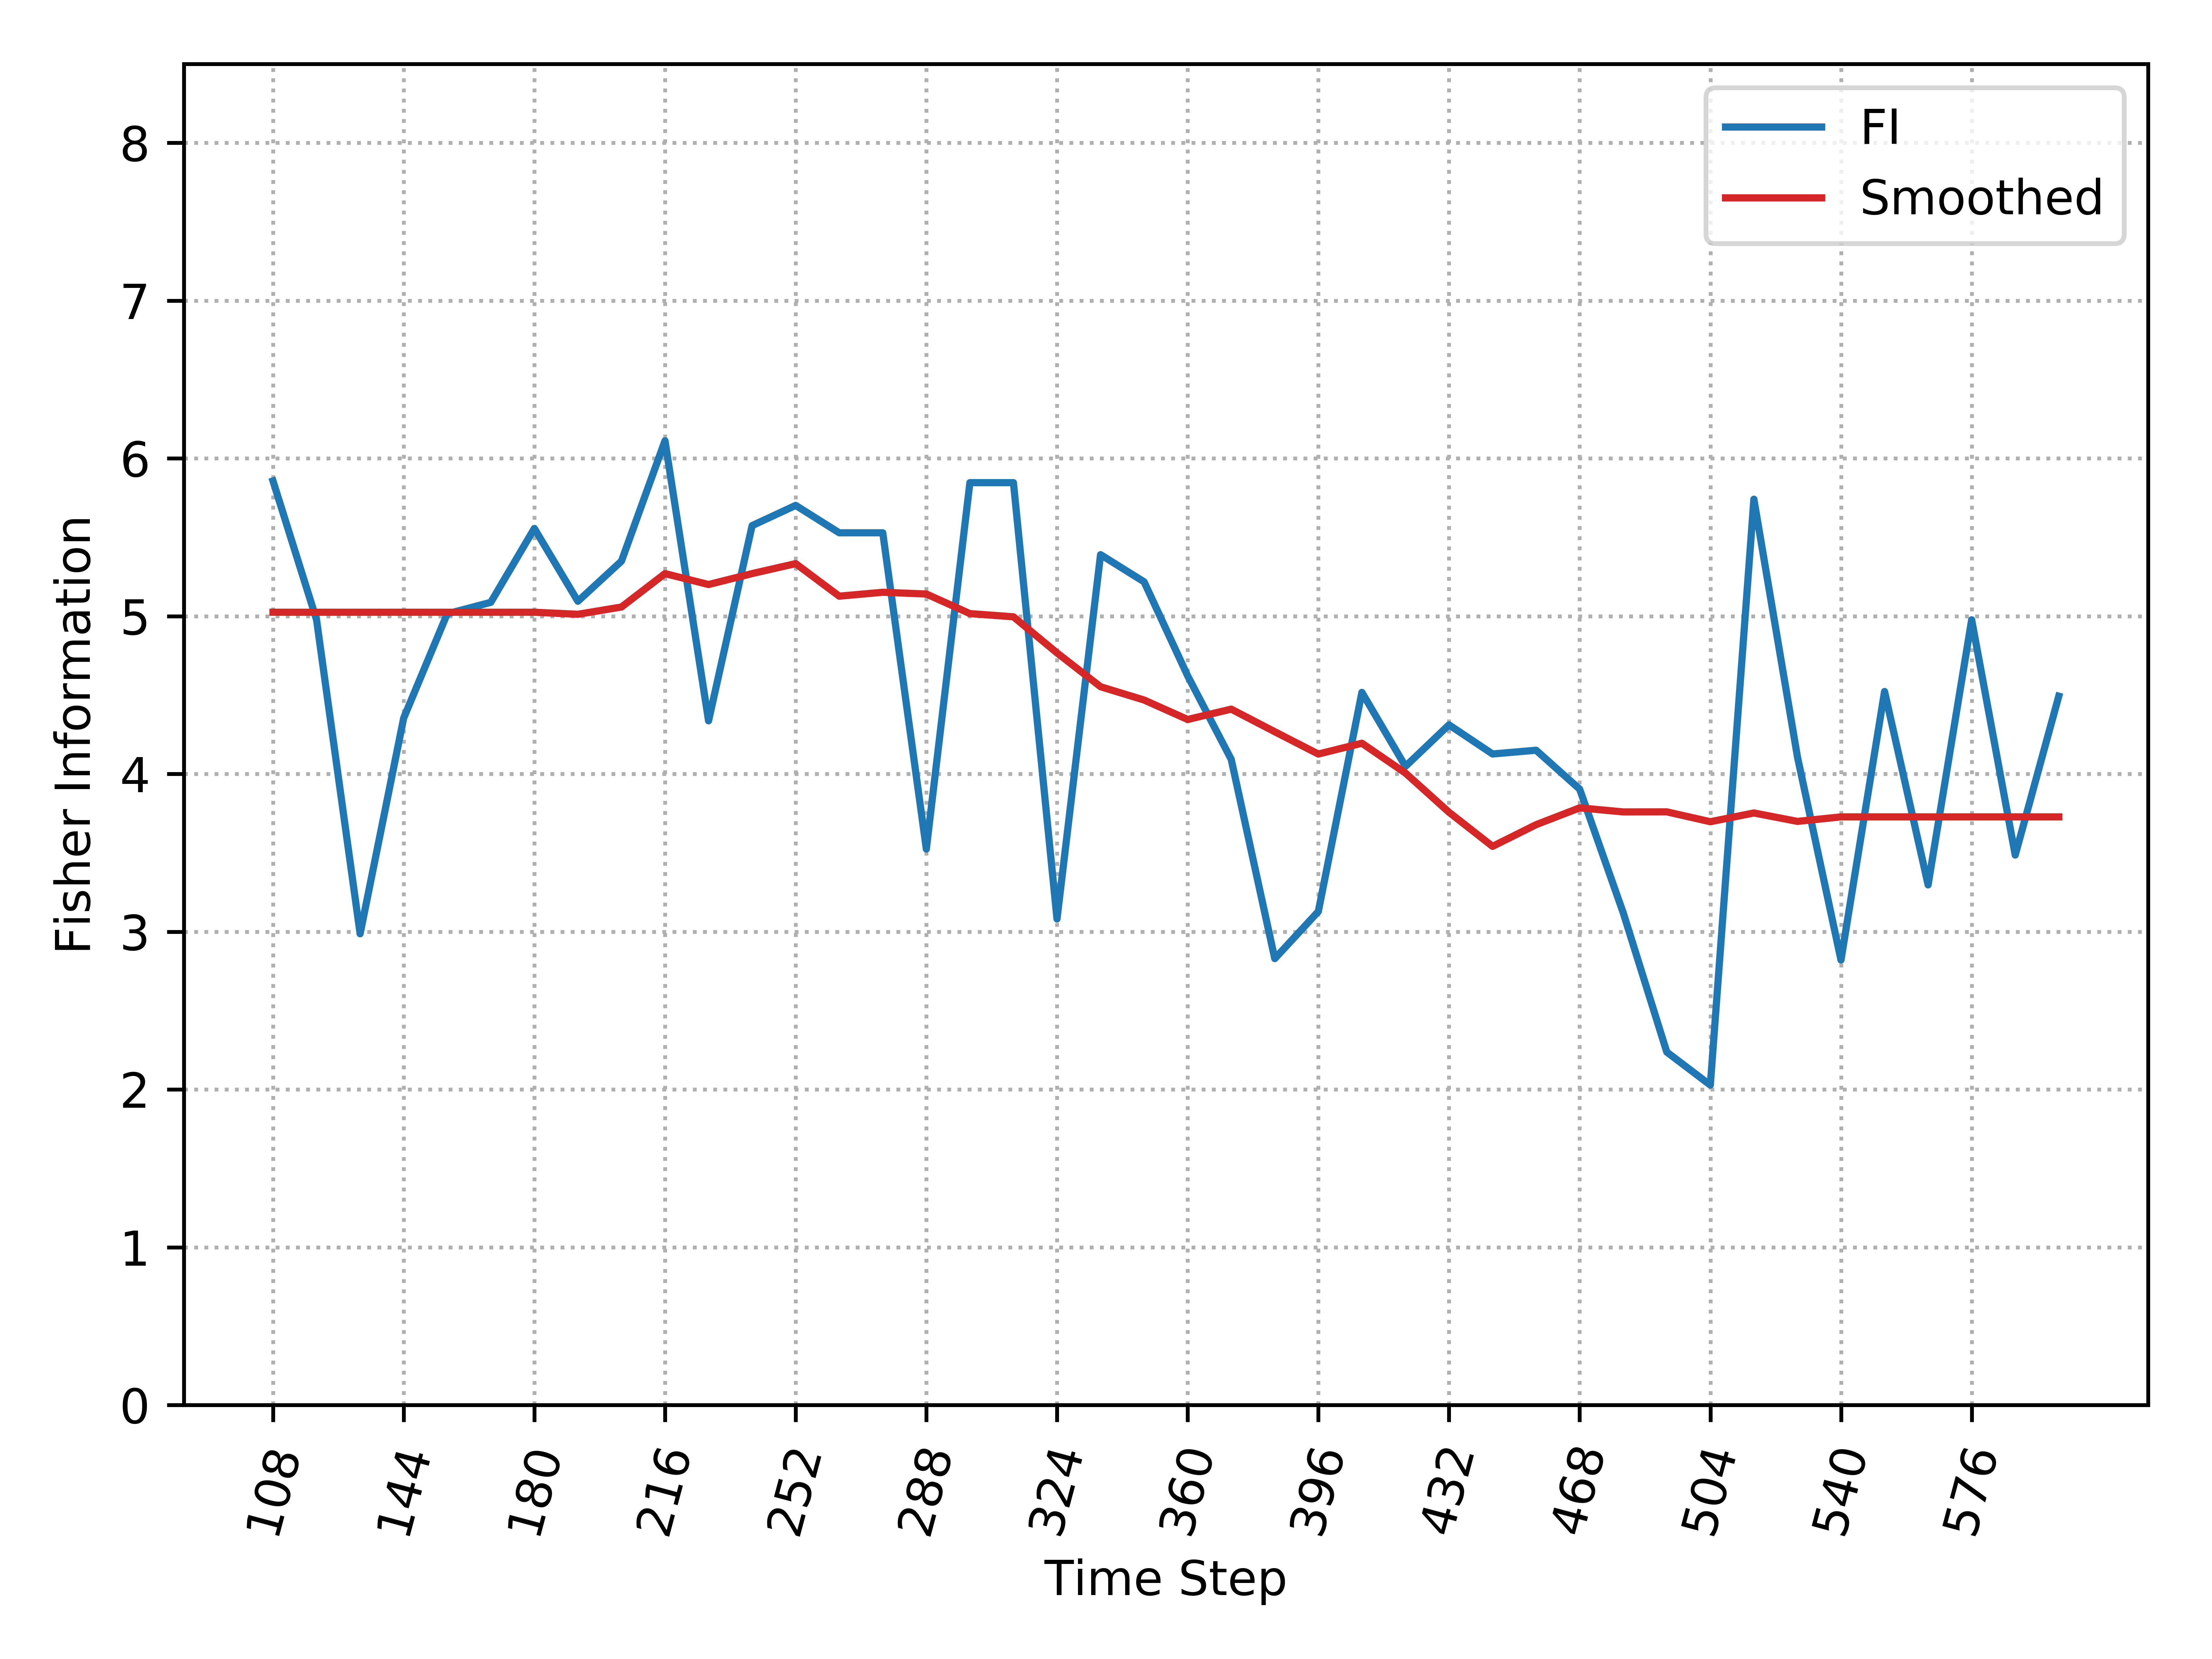

The data file committed next to this chart (first rows):
, Time_Step, FI, Smooth_FI
0, 108, 5.857, 5.025
1, 120, 4.977, 5.025
2, 132, 2.987, 5.025
3, 144, 4.354, 5.025
4, 156, 5.015, 5.025
5, 168, 5.087, 5.025
6, 180, 5.556, 5.025
7, 192, 5.094, 5.012
8, 204, 5.349, 5.058
9, 216, 6.112, 5.27
10, 228, 4.336, 5.2
11, 240, 5.574, 5.27
12, 252, 5.702, 5.333
13, 264, 5.528, 5.127
14, 276, 5.528, 5.151
15, 288, 3.524, 5.14
16, 300, 5.846, 5.016
17, 312, 5.846, 4.996
18, 324, 3.08, 4.767
19, 336, 5.39, 4.553
20, 348, 5.217, 4.468
21, 360, 4.621, 4.345
22, 372, 4.092, 4.41
23, 384, 2.829, 4.267
24, 396, 3.128, 4.126
25, 408, 4.517, 4.194
26, 420, 4.048, 4.005
27, 432, 4.311, 3.757
28, 444, 4.126, 3.541
29, 456, 4.15, 3.678
30, 468, 3.903, 3.785
31, 480, 3.12, 3.759
32, 492, 2.237, 3.759
33, 504, 2.028, 3.697
34, 516, 5.741, 3.752
35, 528, 4.108, 3.699
36, 540, 2.82, 3.728
37, 552, 4.522, 3.728
38, 564, 3.296, 3.728
39, 576, 4.977, 3.728
40, 588, 3.485, 3.728
41, 600, 4.493, 3.728
